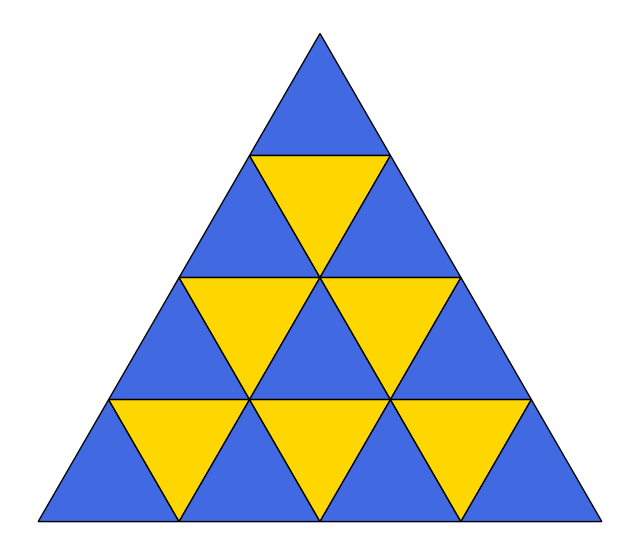

Source code (Python):
import matplotlib.pyplot as plt  # for drawing/plotting shapes
import numpy as np

# Generating coordinates of an equilateral triangle
# Can be upright or inverted depending on the 'upright' flag
def equilateral_triangle(x, y, side, upright=True):
    height = np.sqrt(3) / 2 * side
    if upright:
        return [
            [x, y],
            [x - side / 2, y - height],
            [x + side / 2, y - height]
        ]
    else:
        return [
            [x, y],
            [x - side / 2, y + height],
            [x + side / 2, y + height]
        ]

# Drawing a pyramid of equilateral triangles
def draw_pyramid(side, depth):
    plt.figure(figsize=(8, 8))
    h = np.sqrt(3) / 2 * side

    for row in range(depth):
        x_start = -row * side / 2
        y = -row * h

        # Loop through triangles in the row
        for col in range(row + 1):
            x = x_start + col * side

            # Draw upright triangle
            tri_up = equilateral_triangle(x, y, side, upright=True)
            plt.fill(*zip(*tri_up), color="royalblue", edgecolor="black")

            # Draw inverted triangle between upright ones
            if col < row:
                x_inv = x + side / 2
                y_inv = y - h
                tri_down = equilateral_triangle(x_inv, y_inv, side, upright=False)
                plt.fill(*zip(*tri_down), color="gold", edgecolor="black")

    # Adjust plot settings
    plt.gca().set_aspect('equal')
    plt.axis("off")
    plt.show()

# Pyramid with side length 2 and depth 4
draw_pyramid(side=2, depth=4)
